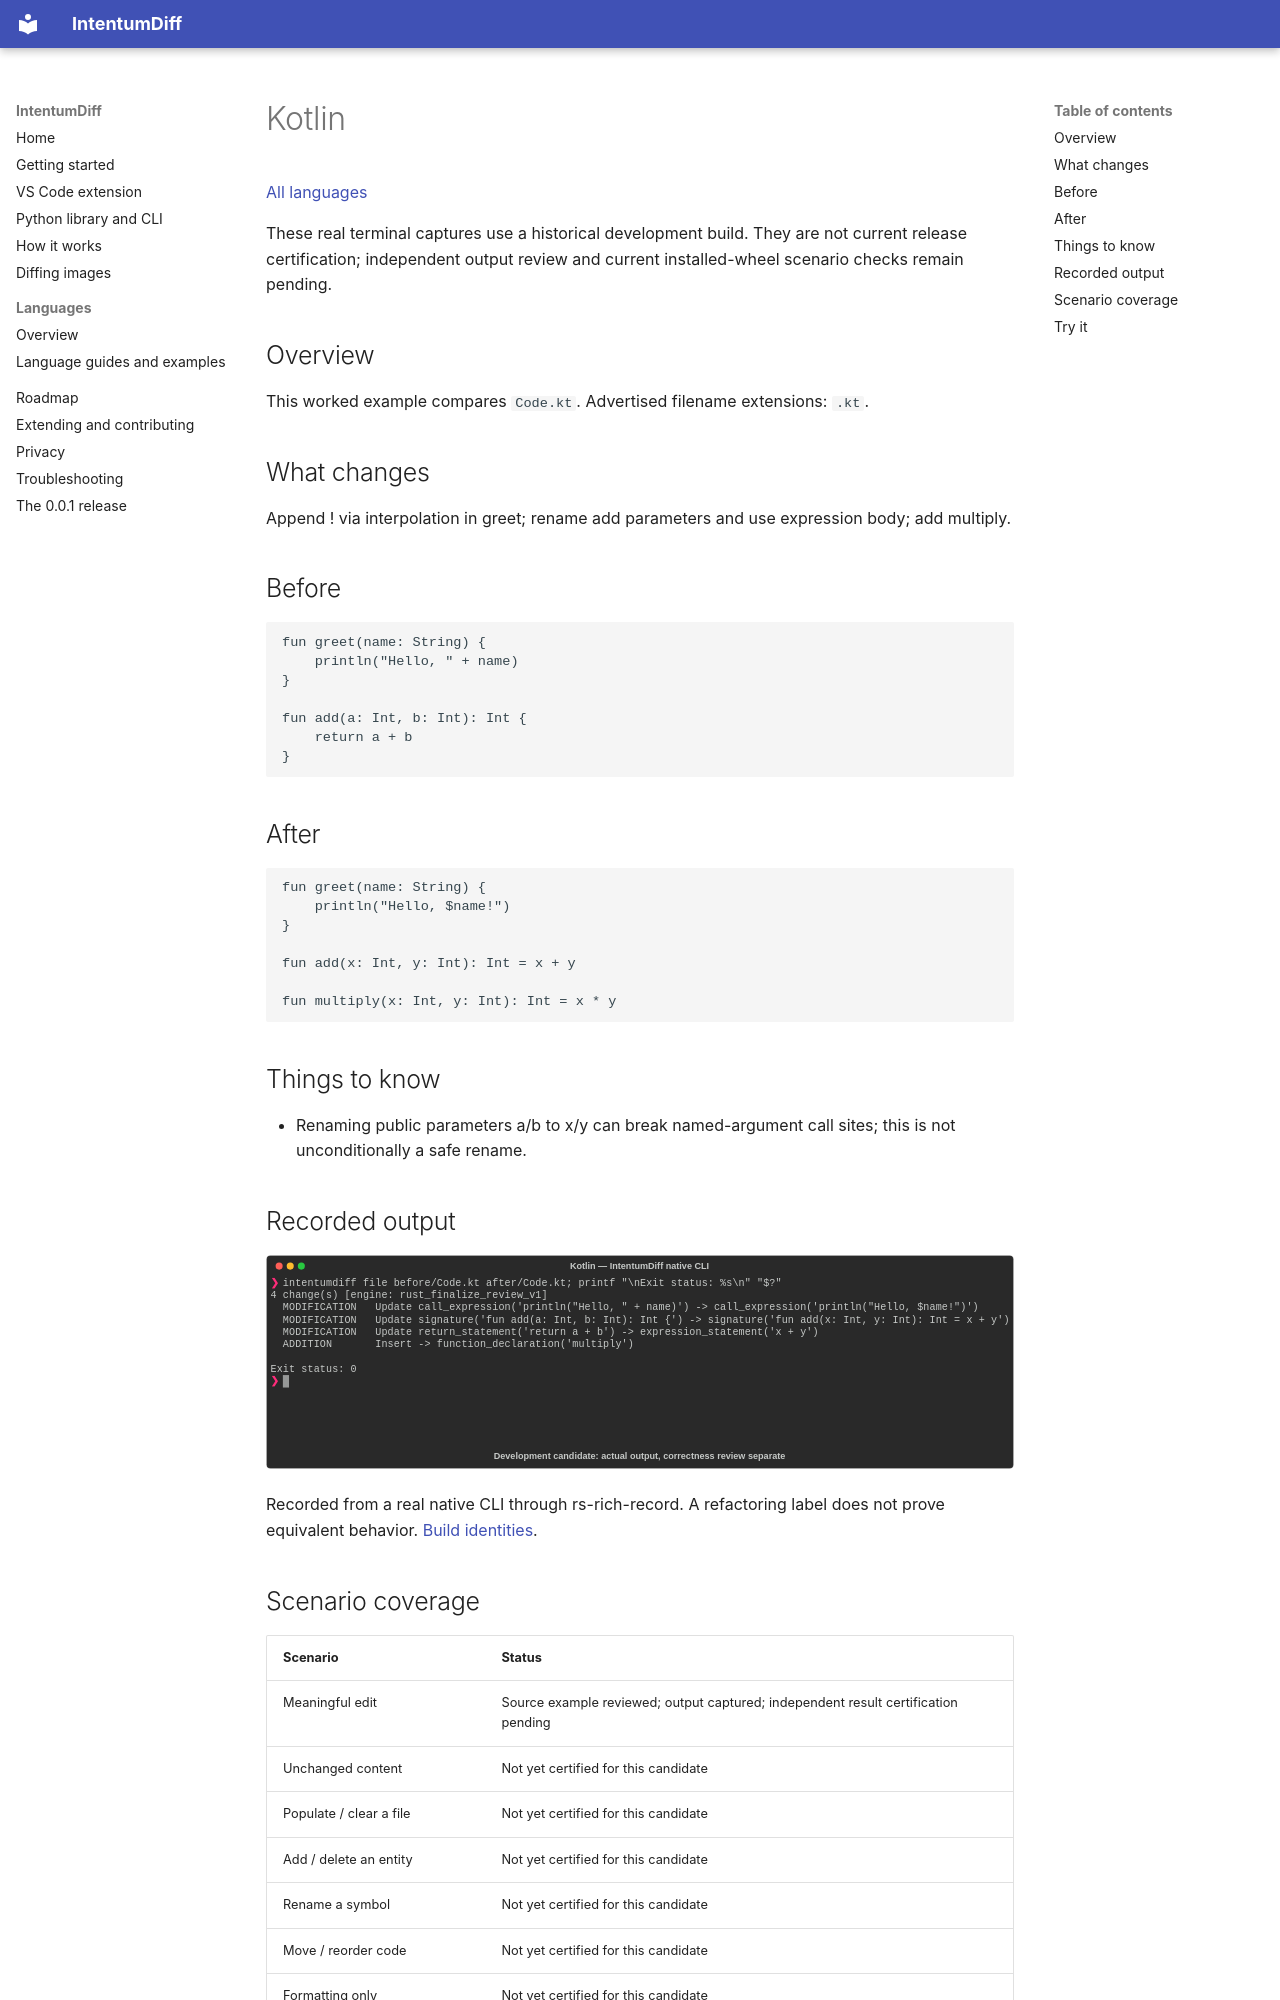

repository: buchochelliq-labs/intentumdiff-docs · page: languages/kotlin/index.html · generator: mkdocs

# Kotlin

[All languages](../gallery.md)

These real terminal captures use a historical development build. They are not current release certification; independent output review and current installed-wheel scenario checks remain pending.

## Overview

This worked example compares `Code.kt`. Advertised filename extensions: `.kt`.

## What changes

Append ! via interpolation in greet; rename add parameters and use expression body; add multiply.

## Before

````text
fun greet(name: String) {
    println("Hello, " + name)
}

fun add(a: Int, b: Int): Int {
    return a + b
}
````

## After

````text
fun greet(name: String) {
    println("Hello, $name!")
}

fun add(x: Int, y: Int): Int = x + y

fun multiply(x: Int, y: Int): Int = x * y
````

## Things to know

- Renaming public parameters a/b to x/y can break named-argument call sites; this is not unconditionally a safe rename.

## Recorded output

![Actual Kotlin terminal capture](meaningful-change.svg)

Recorded from a real native CLI through rs-rich-record. A refactoring label does not prove equivalent behavior. [Build identities](../provenance.md).
